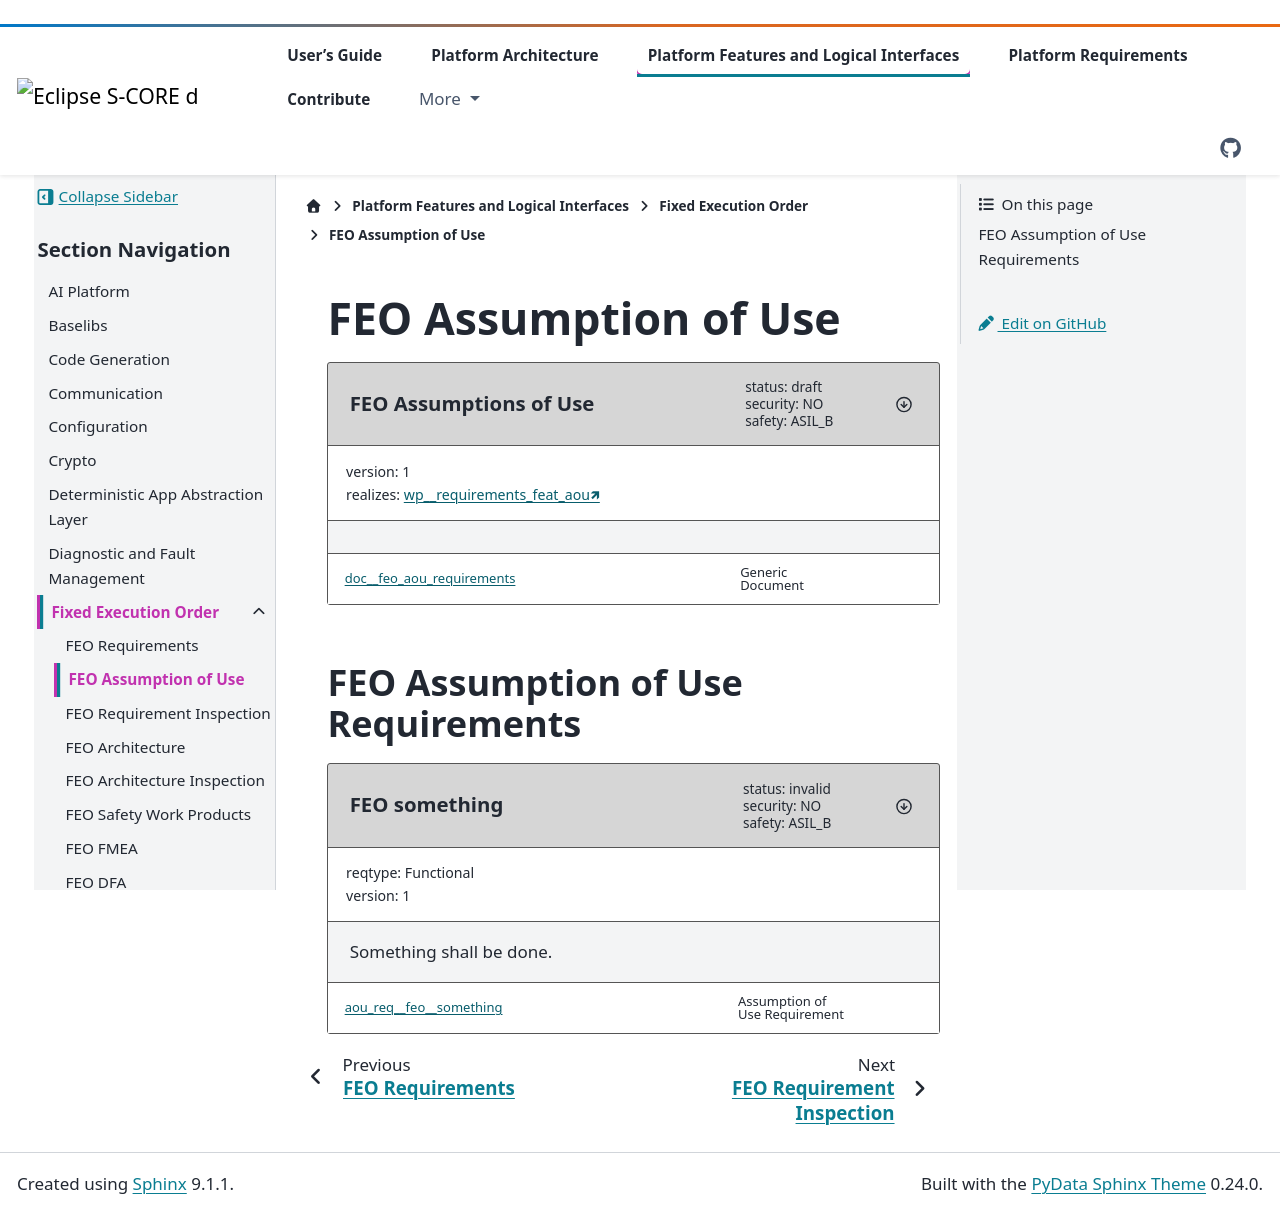

repository: eclipse-score/score · page: pr-3430/features/feo/requirements/aou_req.html · generator: sphinx

..
   # *******************************************************************************
   # Copyright (c) 2025 Contributors to the Eclipse Foundation
   #
   # See the NOTICE file(s) distributed with this work for additional
   # information regarding copyright ownership.
   #
   # This program and the accompanying materials are made available under the
   # terms of the Apache License Version 2.0 which is available at
   # https://www.apache.org/licenses/LICENSE-2.0
   #
   # SPDX-License-Identifier: Apache-2.0
   # *******************************************************************************

FEO Assumption of Use
#####################

.. document:: FEO Assumptions of Use
   :id: doc__feo_aou_requirements
   :status: draft
   :version: 1
   :security: NO
   :safety: ASIL_B
   :realizes: wp__requirements_feat_aou[version==1]

FEO Assumption of Use Requirements
==================================


.. aou_req:: FEO something
   :id: aou_req__feo__something
   :reqtype: Functional
   :security: NO
   :safety: ASIL_B
   :status: invalid
   :version: 1

   Something shall be done.

.. needextend:: c.this_doc() and is_external == False and "frameworks/feo/requirements" in docname
   :+tags: feo
